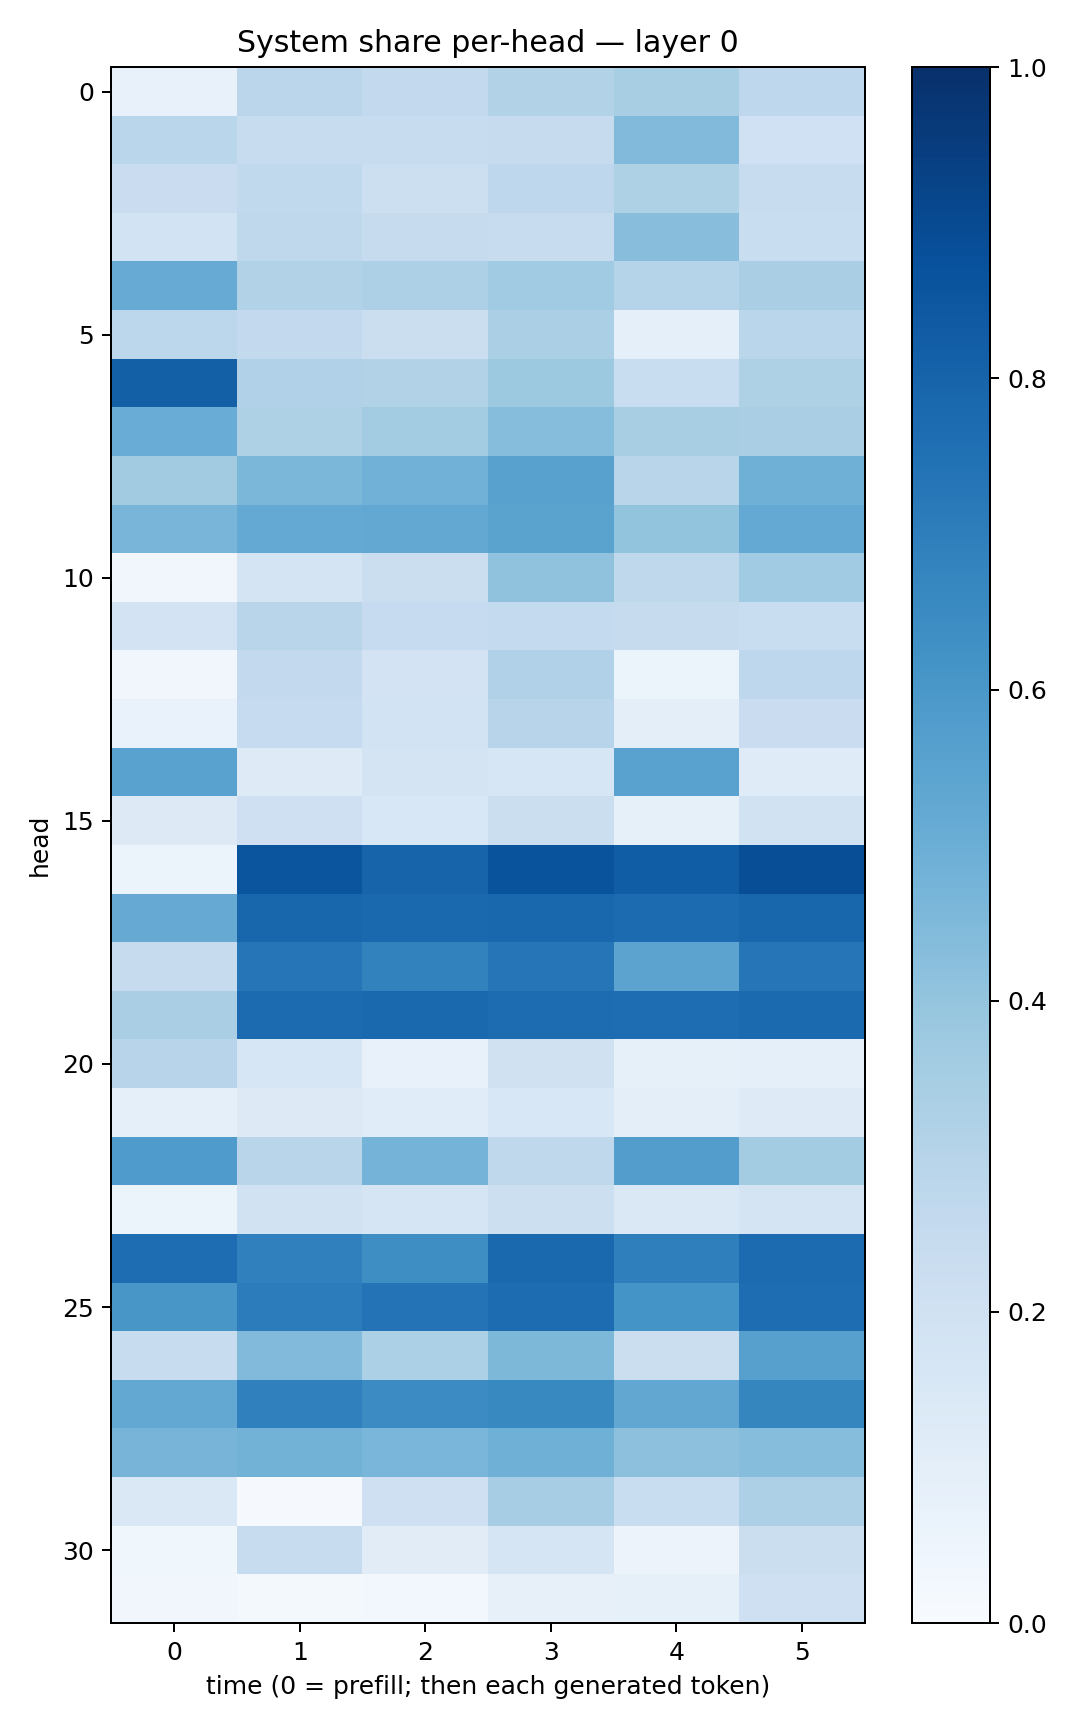

The table this chart was drawn from, first rows:
0.07177402, 0.28315243, 0.26131865, 0.30963245, 0.34156933, 0.27418888
0.2861, 0.2407, 0.2369, 0.2433, 0.4439, 0.2009
0.2269, 0.2647, 0.2166, 0.2744, 0.324, 0.2369
0.1867, 0.2716, 0.2454, 0.2412, 0.4269, 0.2307
0.509, 0.3101, 0.3245, 0.3648, 0.2979, 0.3368
0.2791, 0.2589, 0.2199, 0.3328, 0.09049, 0.2874
0.8138, 0.3178, 0.3093, 0.3763, 0.2308, 0.3219
0.5059, 0.3215, 0.3577, 0.433, 0.3429, 0.3368
0.3615, 0.4577, 0.4828, 0.5556, 0.2916, 0.4891
0.4685, 0.5227, 0.5267, 0.5505, 0.4016, 0.5225
0.03259, 0.1736, 0.2254, 0.4066, 0.2729, 0.3641
0.1818, 0.2912, 0.2499, 0.2558, 0.2448, 0.2338
0.03259, 0.2607, 0.1827, 0.3203, 0.06106, 0.2737
0.06866, 0.2498, 0.1859, 0.294, 0.09828, 0.2295
0.5511, 0.1246, 0.1761, 0.1598, 0.5513, 0.1187
0.1324, 0.2088, 0.1549, 0.2245, 0.08303, 0.1924
0.06157, 0.8556, 0.7993, 0.8641, 0.8247, 0.8832
0.5145, 0.7918, 0.7816, 0.7878, 0.7715, 0.7922
0.245, 0.7313, 0.6806, 0.7322, 0.5447, 0.7307
0.3392, 0.7708, 0.779, 0.7685, 0.7651, 0.7767
0.2944, 0.1563, 0.07696, 0.1984, 0.08526, 0.09285
0.0914, 0.1309, 0.1135, 0.1548, 0.0973, 0.1231
0.5837, 0.2905, 0.4728, 0.2733, 0.5721, 0.3564
0.05289, 0.1899, 0.169, 0.216, 0.1427, 0.1796
0.763, 0.6895, 0.6397, 0.7779, 0.693, 0.771
0.6038, 0.7047, 0.74, 0.7691, 0.6166, 0.7625
0.2403, 0.4446, 0.3285, 0.4536, 0.2189, 0.5601
0.5254, 0.6876, 0.6456, 0.6588, 0.5307, 0.6695
0.4703, 0.477, 0.4645, 0.4907, 0.4149, 0.4305
0.1471, 0.009371, 0.2081, 0.3491, 0.2331, 0.328
0.03682, 0.2401, 0.1108, 0.1675, 0.05598, 0.2259
0.03173, 0.02219, 0.02713, 0.07866, 0.08257, 0.2083
